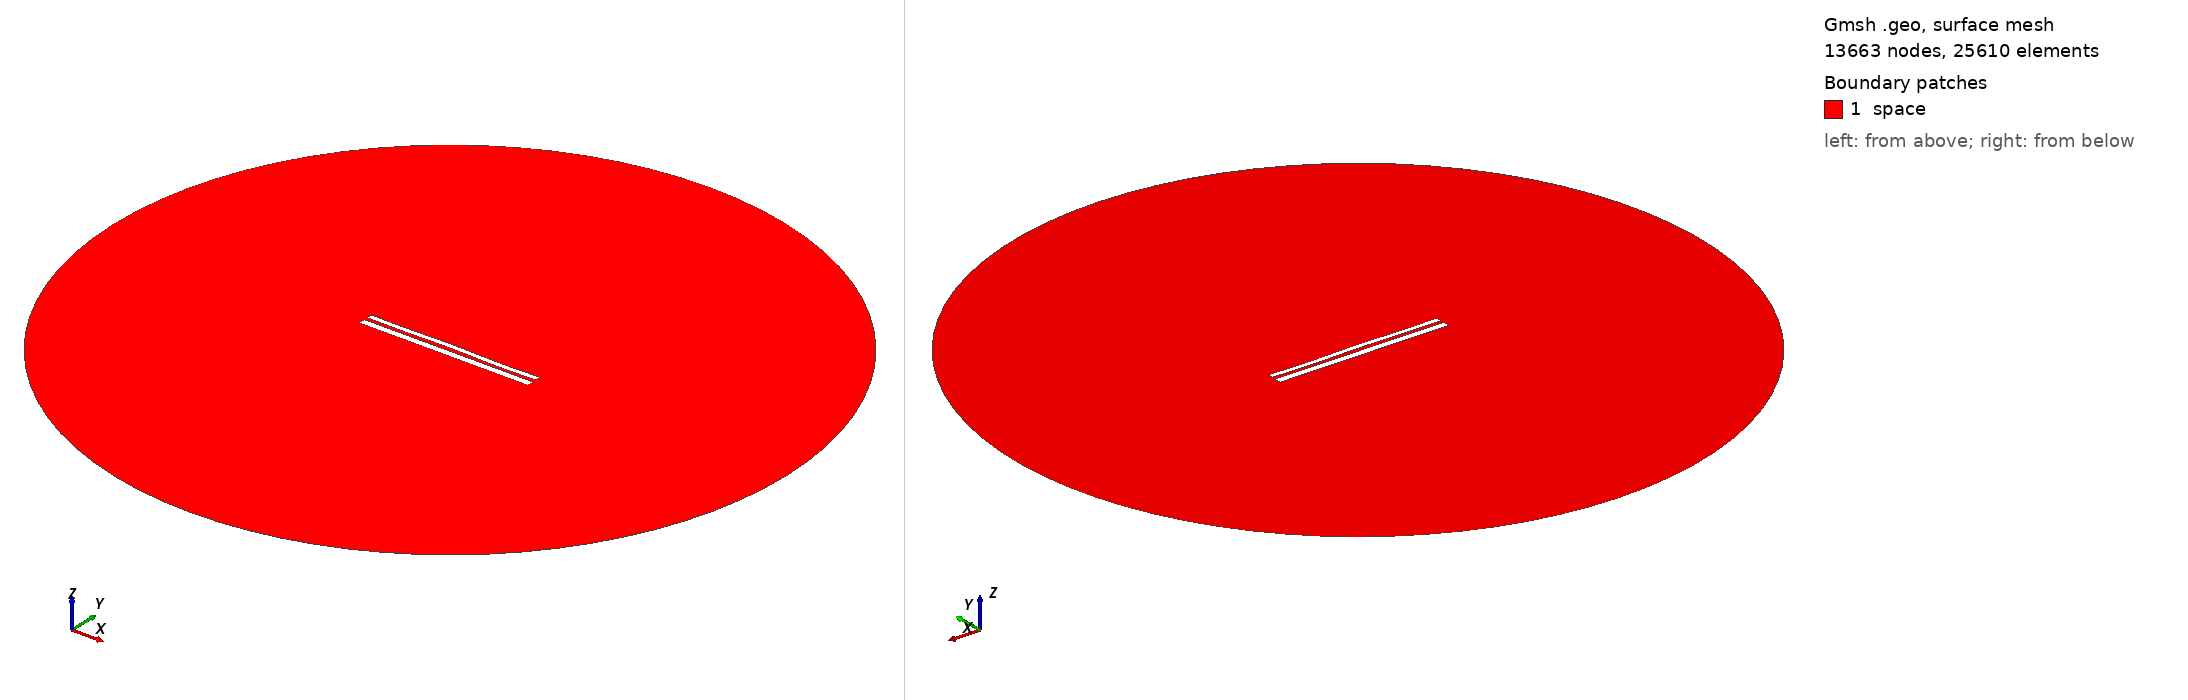

Gmsh geometry script, surface-meshed: 13663 nodes, 25610 surface elements. Boundary patches (legend numbers): 1 space. Left view from above one corner, right view from below the opposite corner. Legend entries are the model's physical surfaces. The drawing asked Gmsh for element sizes between 1% and 20% of the model's largest extent; the script's own settings can give other sizes.

=== 10216.geo (drawn) ===
//---------------------------------------
// Geometry kernel
//---------------------------------------

SetFactory("OpenCASCADE");



//---------------------------------------
// Parameters of the geometry
//---------------------------------------

// Overetch of the upper plate
overetch = 0.375;

// Distance between the plates
distance = 1.75;

// Discretization over the x axis (for the deformation)
nx = 50; 

// Length of the plate
L = 100 - overetch; 

// Number of modes
n = 4; 

// 1st mode coefficient
coeff(1) = -0.075;
beta(1) = 0.596864 * 3.1415926535 / L;

// 2nd mode coefficient
coeff(2) = 0.07499999999999998;
beta(2) = 1.49418 * 3.1415926535 / L;

// 3rd mode coefficient
coeff(3) = 0.07499999999999998;
beta(3) = 2.50025 * 3.1415926535 / L;

// 4th mode coefficient
coeff(4) = -0.15;
beta(4) = 3.49999 * 3.1415926535 / L;



//---------------------------------------
// Upper plate (deformed rectangle)
//---------------------------------------

// Coordiantes of the upper plate
xmin = -50;
xmax = 50 - overetch;

// Height of the upper plate
yheight = 4 - 2 * overetch;

// Indexes of the points
UpperID[] = {};
LowerID[] = {};
LeftID[] = {};
RightID[] = {};

// Point index
p = 1;

// Horizontal edges
For i In {1:nx}
    x = xmin + (i-1)*(xmax - xmin)/(nx-1);

    y_bottom = distance / 2 + overetch;
    For j In {1:n}
        C = (Cosh(beta(j)*L) + Cos(beta(j)*L)) / (Sinh(beta(j)*L) + Sin(beta(j)*L));
        y_bottom  = y_bottom + coeff(j) * (Cosh(beta(j)*(x+50)) - Cos(beta(j)*(x+50)) - C * (Sinh(beta(j)*(x+50)) - Sin(beta(j)*(x+50))));
    EndFor

    y_top = y_bottom + yheight;

    Point(p) = {x, y_top, 0, 1.0};
    UpperID[i] = p;
    p = p + 1;

    Point(p) = {x, y_bottom, 0, 1.0};
    LowerID[i] = p;
    p = p + 1;
EndFor

// Create point lists
UpperPts[] = {}; LowerPts[] = {};
For i In {1:nx}
  UpperPts[] += {UpperID[i]};
  LowerPts[] += {LowerID[i]};
EndFor

// Build splines
Spline(1) = {UpperPts[]};
Spline(2) = {LowerPts[]};
Line(3) = {LowerPts[nx-1], UpperPts[nx-1]};
Line(4) = {LowerPts[0], UpperPts[0]};

// Build the plane surface
Curve Loop(1) = {2, 3, -1, -4};
Plane Surface(1) = {1};



//---------------------------------------
// Lower plate (rectangle)
//---------------------------------------

// Vertices
Point(1001) = {-50, -1, 0, 1.0};
Point(1002) = { 50, -1, 0, 1.0};
Point(1003) = { 50,  -5, 0, 1.0};
Point(1004) = {-50,  -5, 0, 1.0};

// Edges
Line(5) = {1001, 1002};
Line(6) = {1002, 1003};
Line(7) = {1003, 1004};
Line(8) = {1004, 1001};

// Plane surface
Line Loop(2) = {5, 6, 7, 8};
Plane Surface(2) = {2}; 



//---------------------------------------
// Outer (fictious) boundary
//---------------------------------------

// Points
Point(1005) = {0, 0, 0};       // Center
Point(1006) = {200, 0, 0};     // Start point
Point(1007) = {0, 200, 0};     // 90 degrees
Point(1008) = {-200, 0, 0};    // 180 degrees
Point(1009) = {0, -200, 0};    // 270 degrees

// Circle arcs (each needs start, center, end)
Circle(9) = {1006, 1005, 1007};
Circle(10) = {1007, 1005, 1008};
Circle(11) = {1008, 1005, 1009};
Circle(12) = {1009, 1005, 1006};

// Plane surface for the entire domain
Curve Loop(3) = {9, 10, 11, 12};
Surface(3) = {3};

// Subtract the plates from the whole domain to obtain the actual domain where we want to solve the equations
BooleanDifference{ Surface{3}; Delete; }{ Surface{1}; Surface{2}; Delete; }




//---------------------------------------
// Transfinite Lines/Curves
//---------------------------------------

// Set the number of points on the boundaries
r = 7;

// Plates
Transfinite Curve {1, 2} = 50*r Using Progression 1;
Transfinite Curve {3, 4} = 2*r Using Progression 1;
Transfinite Line {5, 7} = 50*r Using Progression 1;
Transfinite Line {6, 8} = 2*r Using Progression 1;

// Outer boundary
Transfinite Line {9, 10, 11, 12} = 20 Using Progression 1;



//---------------------------------------
// Physical groups
//---------------------------------------                

// Physical curves (boundaries)
Physical Line("force_segment", 10) = {2};
Physical Line("upper_plate", 11) = {1, 3, 4};
Physical Line("lower_plate", 12) = {5, 6, 7, 8};
Physical Line("boundary", 20) = {9, 10, 11, 12};

// Physical Surfaces
Physical Surface("space", 30) = {3};



//---------------------------------------
// 6. Generate the Mesh
//---------------------------------------

// 2D mesh generation
Mesh 2;
